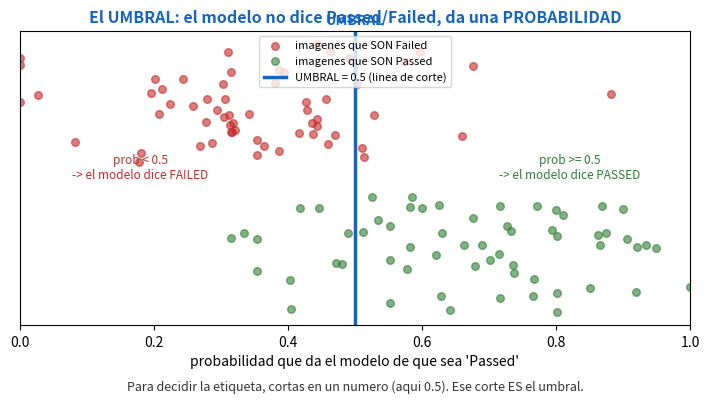
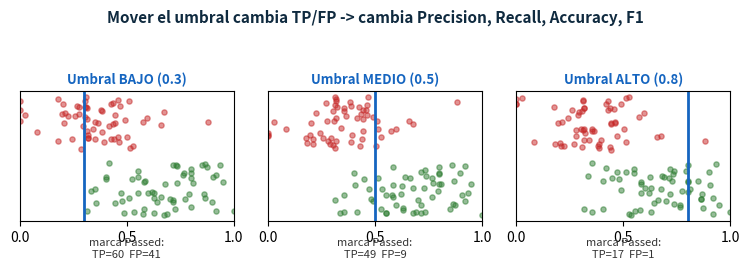
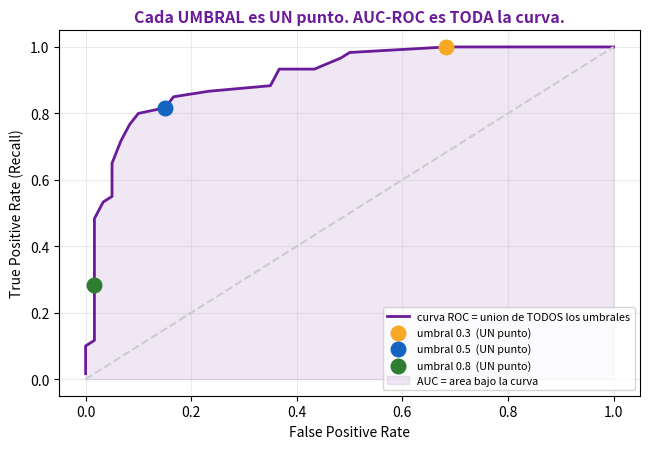
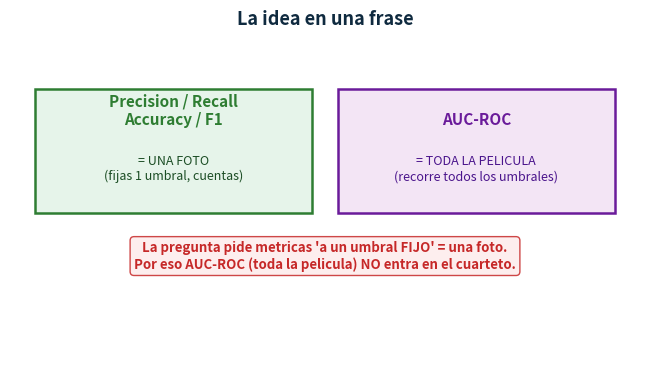

Here is the Python script that generated these plots, in order:
#!/usr/bin/env python3
"""Explica el concepto de UMBRAL (threshold) y por que AUC-ROC no es de umbral fijo.
Pensado para alguien que no tiene claro que es el umbral.
"""
import numpy as np
import matplotlib
matplotlib.use("Agg")
import matplotlib.pyplot as plt
import os

OUT = "study/img_thr"
os.makedirs(OUT, exist_ok=True)
GREEN = "#2e7d32"; AZUL = "#1565c0"; ROJO = "#c62828"; AMBAR = "#f9a825"; GRIS = "#607d8b"; MORADO = "#6a1b9a"

rng = np.random.default_rng(3)
# probabilidades que da el modelo: los Failed suelen tener prob baja, los Passed prob alta (con solape)
prob_failed = np.clip(rng.normal(0.35, 0.16, 60), 0, 1)   # clase real = Failed
prob_passed = np.clip(rng.normal(0.68, 0.16, 60), 0, 1)   # clase real = Passed


# ---------- 1) Que es el umbral: el modelo da PROBABILIDADES, tu cortas ----------
def umbral_plot():
    fig, ax = plt.subplots(figsize=(7.2, 4.2))
    ax.scatter(prob_failed, rng.uniform(0.55, 0.95, len(prob_failed)), s=30, color=ROJO, alpha=0.6, label="imagenes que SON Failed")
    ax.scatter(prob_passed, rng.uniform(0.05, 0.45, len(prob_passed)), s=30, color=GREEN, alpha=0.6, label="imagenes que SON Passed")
    ax.axvline(0.5, color=AZUL, lw=2.5, label="UMBRAL = 0.5 (linea de corte)")
    ax.text(0.5, 1.02, "UMBRAL", ha="center", color=AZUL, fontweight="bold", fontsize=10, transform=ax.get_xaxis_transform())
    ax.annotate("prob < 0.5\n-> el modelo dice FAILED", (0.18, 0.5), fontsize=8.5, color=ROJO, ha="center")
    ax.annotate("prob >= 0.5\n-> el modelo dice PASSED", (0.82, 0.5), fontsize=8.5, color=GREEN, ha="center")
    ax.set_xlim(0, 1); ax.set_yticks([])
    ax.set_xlabel("probabilidad que da el modelo de que sea 'Passed'")
    ax.set_title("El UMBRAL: el modelo no dice Passed/Failed, da una PROBABILIDAD", fontsize=11.5, fontweight="bold", color=AZUL)
    ax.legend(fontsize=8, loc="upper center", ncol=1)
    ax.text(0.5, -0.22, "Para decidir la etiqueta, cortas en un numero (aqui 0.5). Ese corte ES el umbral.",
            transform=ax.transAxes, ha="center", fontsize=9, color="#333")
    fig.tight_layout(); fig.savefig(f"{OUT}/umbral.png", dpi=130); plt.close(fig)


# ---------- 2) Mover el umbral cambia los conteos (y por tanto las metricas) ----------
def mover_plot():
    fig, axes = plt.subplots(1, 3, figsize=(7.6, 3.2))
    for ax, thr, titulo in zip(axes, [0.3, 0.5, 0.8], ["Umbral BAJO (0.3)", "Umbral MEDIO (0.5)", "Umbral ALTO (0.8)"]):
        # contar TP/FP con este umbral
        pred_passed_ok = np.sum(prob_passed >= thr)      # TP
        pred_passed_bad = np.sum(prob_failed >= thr)     # FP
        ax.scatter(prob_failed, rng.uniform(0.55, 0.95, len(prob_failed)), s=14, color=ROJO, alpha=0.5)
        ax.scatter(prob_passed, rng.uniform(0.05, 0.45, len(prob_passed)), s=14, color=GREEN, alpha=0.5)
        ax.axvline(thr, color=AZUL, lw=2)
        ax.set_xlim(0, 1); ax.set_yticks([]); ax.set_xticks([0, 0.5, 1])
        ax.set_title(titulo, fontsize=9.5, fontweight="bold", color=AZUL)
        ax.text(0.5, -0.28, f"marca Passed:\nTP={pred_passed_ok}  FP={pred_passed_bad}", transform=ax.transAxes,
                ha="center", fontsize=8, color="#333")
    fig.suptitle("Mover el umbral cambia TP/FP -> cambia Precision, Recall, Accuracy, F1", fontsize=11, fontweight="bold", color="#0f2a3f")
    fig.tight_layout(rect=[0, 0.05, 1, 0.93]); fig.savefig(f"{OUT}/mover.png", dpi=130); plt.close(fig)


# ---------- 3) Cada umbral = un punto de la curva ROC ----------
def curva_plot():
    thrs = np.linspace(0, 1, 41)
    tprs, fprs = [], []
    P = len(prob_passed); N = len(prob_failed)
    for t in thrs:
        tp = np.sum(prob_passed >= t); fp = np.sum(prob_failed >= t)
        tprs.append(tp / P); fprs.append(fp / N)
    fig, ax = plt.subplots(figsize=(6.6, 4.6))
    ax.plot(fprs, tprs, "-", color=MORADO, lw=2, label="curva ROC = union de TODOS los umbrales")
    # marcar 3 umbrales concretos como puntos
    for t, c, lbl in [(0.3, AMBAR, "umbral 0.3"), (0.5, AZUL, "umbral 0.5"), (0.8, GREEN, "umbral 0.8")]:
        tp = np.sum(prob_passed >= t) / P; fp = np.sum(prob_failed >= t) / N
        ax.scatter([fp], [tp], s=110, color=c, zorder=5, label=f"{lbl}  (UN punto)")
    ax.plot([0, 1], [0, 1], "--", color="#ccc")
    ax.fill_between(fprs, tprs, 0, color=MORADO, alpha=0.10, label="AUC = area bajo la curva")
    ax.set_xlabel("False Positive Rate"); ax.set_ylabel("True Positive Rate (Recall)")
    ax.set_title("Cada UMBRAL es UN punto. AUC-ROC es TODA la curva.", fontsize=11.5, fontweight="bold", color=MORADO)
    ax.legend(fontsize=7.8, loc="lower right")
    ax.grid(alpha=0.25)
    fig.tight_layout(); fig.savefig(f"{OUT}/curva.png", dpi=130); plt.close(fig)


# ---------- 4) Resumen: foto vs pelicula ----------
def resumen_plot():
    fig, ax = plt.subplots(figsize=(6.6, 3.8)); ax.axis("off")
    ax.set_title("La idea en una frase", fontsize=13, fontweight="bold", color="#0f2a3f")
    ax.add_patch(plt.Rectangle((0.04, 0.45), 0.44, 0.38, fc="#e6f4ea", ec=GREEN, lw=1.8, transform=ax.transAxes))
    ax.text(0.26, 0.72, "Precision / Recall\nAccuracy / F1", ha="center", fontsize=11, fontweight="bold", color=GREEN, transform=ax.transAxes)
    ax.text(0.26, 0.55, "= UNA FOTO\n(fijas 1 umbral, cuentas)", ha="center", fontsize=9, color="#1b4d24", transform=ax.transAxes)
    ax.add_patch(plt.Rectangle((0.52, 0.45), 0.44, 0.38, fc="#f3e5f5", ec=MORADO, lw=1.8, transform=ax.transAxes))
    ax.text(0.74, 0.72, "AUC-ROC", ha="center", fontsize=11, fontweight="bold", color=MORADO, transform=ax.transAxes)
    ax.text(0.74, 0.55, "= TODA LA PELICULA\n(recorre todos los umbrales)", ha="center", fontsize=9, color="#4a148c", transform=ax.transAxes)
    ax.text(0.5, 0.28, "La pregunta pide metricas 'a un umbral FIJO' = una foto.\nPor eso AUC-ROC (toda la pelicula) NO entra en el cuarteto.",
            ha="center", fontsize=9.5, color=ROJO, fontweight="bold", transform=ax.transAxes,
            bbox=dict(boxstyle="round", fc="#fdecec", ec=ROJO, alpha=0.85))
    fig.tight_layout(); fig.savefig(f"{OUT}/resumen.png", dpi=130); plt.close(fig)


if __name__ == "__main__":
    umbral_plot(); mover_plot(); curva_plot(); resumen_plot()
    print(">> 4 graficas de umbral escritas en study/img_thr/", flush=True)
